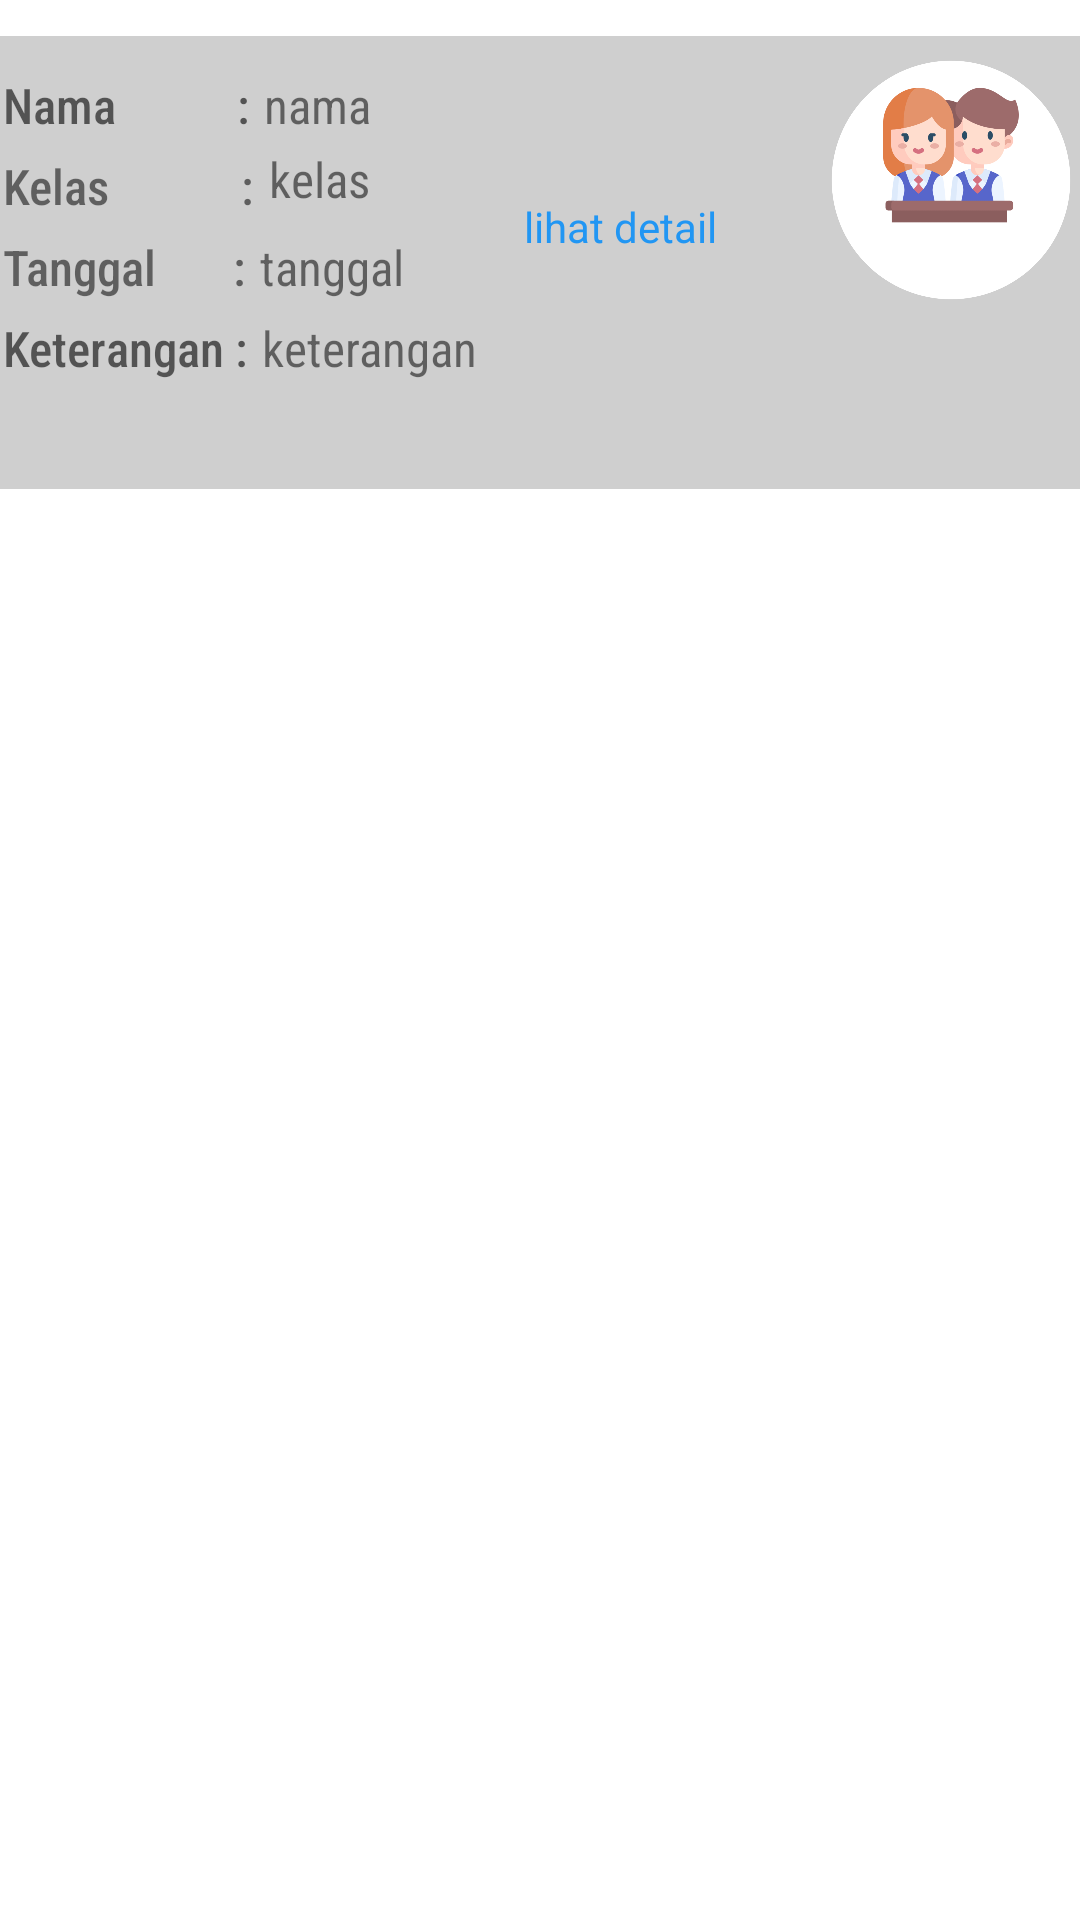

Write the Android layout XML for this screen, with the resource values it uses.
<!-- AndroidManifest.xml: application theme Theme.ABSENSI_APLICATION -->
<!-- res/layout/adaptersiswa.xml -->
<?xml version="1.0" encoding="utf-8"?>
<androidx.constraintlayout.widget.ConstraintLayout xmlns:android="http://schemas.android.com/apk/res/android"
    xmlns:app="http://schemas.android.com/apk/res-auto"
    xmlns:tools="http://schemas.android.com/tools"
    android:layout_width="match_parent"
    android:layout_height="180dp">

    <androidx.constraintlayout.widget.ConstraintLayout
        android:layout_width="380dp"
        android:layout_height="151dp"
        android:layout_marginTop="12dp"
        android:background="#CFCFCF"
        app:layout_constraintEnd_toEndOf="parent"
        app:layout_constraintHorizontal_bias="0.483"
        app:layout_constraintStart_toStartOf="parent"
        app:layout_constraintTop_toTopOf="parent">

        <TextView
            android:id="@+id/adapternama"
            android:layout_width="wrap_content"
            android:layout_height="wrap_content"
            android:layout_marginTop="12dp"
            android:fontFamily="sans-serif-condensed-medium"
            android:hint="Nama           :"
            android:textSize="8pt"
            app:layout_constraintEnd_toEndOf="parent"
            app:layout_constraintHorizontal_bias="0.033"
            app:layout_constraintStart_toStartOf="parent"
            app:layout_constraintTop_toTopOf="parent" />

        <TextView
            android:id="@+id/adapterketerangan"
            android:layout_width="wrap_content"
            android:layout_height="wrap_content"
            android:fontFamily="sans-serif-condensed-medium"

            android:layout_marginTop="5dp"
            android:hint="Keterangan :"
            android:textSize="8pt"
            app:layout_constraintEnd_toEndOf="@+id/textView14"
            app:layout_constraintHorizontal_bias="0.0"
            app:layout_constraintStart_toStartOf="@+id/textView14"
            app:layout_constraintTop_toBottomOf="@+id/textView14" />

        <TextView
            android:id="@+id/tampilnamasswa"
            android:layout_width="wrap_content"
            android:layout_height="wrap_content"
            android:layout_marginStart="5dp"
            android:fontFamily="sans-serif-condensed"
            android:text="nama"
            android:textSize="8pt"
            app:layout_constraintBottom_toBottomOf="@+id/adapternama"
            app:layout_constraintStart_toEndOf="@+id/adapternama"
            app:layout_constraintTop_toTopOf="@+id/adapternama" />

        <TextView
            android:id="@+id/tampilketsswa"
            android:layout_width="wrap_content"
            android:layout_height="wrap_content"
            android:layout_marginStart="5dp"
            android:layout_marginBottom="16dp"
            android:text="keterangan"
            android:fontFamily="sans-serif-condensed"

            android:textSize="8pt"
            app:layout_constraintBottom_toBottomOf="@+id/adapterketerangan"
            app:layout_constraintStart_toEndOf="@+id/adapterketerangan"
            app:layout_constraintTop_toTopOf="@+id/adapterketerangan"
            app:layout_constraintVertical_bias="0.0" />

        <TextView
            android:id="@+id/textView12"
            android:layout_width="wrap_content"
            android:layout_height="wrap_content"
            android:layout_marginTop="5dp"
            android:fontFamily="sans-serif-condensed-medium"

            android:text="Kelas            :"
            android:textSize="8pt"
            app:layout_constraintEnd_toEndOf="@+id/adapternama"
            app:layout_constraintHorizontal_bias="0.033"
            app:layout_constraintStart_toStartOf="@+id/adapternama"
            app:layout_constraintTop_toBottomOf="@+id/adapternama" />

        <TextView
            android:id="@+id/tampilkelassswa"
            android:layout_width="wrap_content"
            android:layout_height="wrap_content"
            android:layout_marginStart="5dp"
            android:fontFamily="sans-serif-condensed"

            android:text="kelas "
            android:textSize="8pt"
            app:layout_constraintBottom_toBottomOf="@+id/textView12"
            app:layout_constraintStart_toEndOf="@+id/textView12"
            app:layout_constraintTop_toBottomOf="@+id/adapternama" />

        <TextView
            android:id="@+id/textView14"
            android:layout_width="wrap_content"
            android:layout_height="wrap_content"
            android:layout_marginTop="5dp"
            android:fontFamily="sans-serif-condensed-medium"

            android:text="Tanggal       :"
            android:textSize="8pt"
            app:layout_constraintEnd_toEndOf="@+id/textView12"
            app:layout_constraintHorizontal_bias="0.036"
            app:layout_constraintStart_toStartOf="@+id/textView12"
            app:layout_constraintTop_toBottomOf="@+id/textView12" />

        <TextView
            android:id="@+id/tampiltanggalsswa"
            android:layout_width="wrap_content"
            android:layout_height="wrap_content"
            android:layout_marginStart="5dp"
            android:text="tanggal"
            android:fontFamily="sans-serif-condensed"

            android:textSize="8pt"
            app:layout_constraintBottom_toTopOf="@+id/adapterketerangan"
            app:layout_constraintStart_toEndOf="@+id/textView14"
            app:layout_constraintTop_toBottomOf="@+id/textView12" />

        <ImageView
            android:id="@+id/deletesiswa"
            android:layout_width="wrap_content"
            android:layout_height="wrap_content"
            android:layout_marginEnd="76dp"
            android:contentDescription="TODO"
            app:layout_constraintBottom_toBottomOf="parent"
            app:layout_constraintEnd_toEndOf="parent"
            app:layout_constraintTop_toTopOf="parent"
            app:layout_constraintVertical_bias="0.811"
            app:srcCompat="@drawable/baseline_delete_24"
            tools:ignore="ExtraText,SpeakableTextPresentCheck" />

        <ImageView
            android:id="@+id/mengeditsiswa"
            android:layout_width="wrap_content"
            android:layout_height="wrap_content"
            android:layout_marginStart="44dp"
            app:layout_constraintBottom_toBottomOf="@+id/deletesiswa"
            app:layout_constraintStart_toEndOf="@+id/deletesiswa"
            app:layout_constraintTop_toTopOf="@+id/deletesiswa"
            app:layout_constraintVertical_bias="0.0"
            app:srcCompat="@drawable/baseline_edit_24" />

        <ImageView
            android:id="@+id/imageView8"
            android:layout_width="92dp"
            android:layout_height="80dp"
            android:layout_marginTop="8dp"
            android:layout_marginEnd="8dp"
            app:layout_constraintEnd_toEndOf="parent"
            app:layout_constraintTop_toTopOf="parent"
            app:srcCompat="@drawable/murid__1_" />

        <TextView
            android:id="@+id/detailsiswa"
            android:layout_width="wrap_content"
            android:layout_height="wrap_content"
            android:layout_marginEnd="132dp"
            android:text="lihat detail"
            android:textColor="#2196F3"
            app:layout_constraintBottom_toBottomOf="parent"
            app:layout_constraintEnd_toEndOf="parent"
            app:layout_constraintTop_toTopOf="parent"
            app:layout_constraintVertical_bias="0.409" />

    </androidx.constraintlayout.widget.ConstraintLayout>

</androidx.constraintlayout.widget.ConstraintLayout>
<!-- resources referenced by this layout -->
<resources>
  <!-- drawable murid__1_: png bitmap (drawable, 140833 bytes) -->
  <style name="Theme.ABSENSI_APLICATION" parent="Theme.MaterialComponents.Light.NoActionBar">
          
          <item name="colorPrimary">@color/purple_500</item>
          <item name="colorPrimaryVariant">@color/purple_700</item>
          <item name="colorOnPrimary">@color/white</item>
          
          <item name="colorSecondary">@color/teal_200</item>
          <item name="colorSecondaryVariant">@color/teal_700</item>
          <item name="colorOnSecondary">@color/black</item>
          
          <item name="android:statusBarColor">?attr/colorPrimaryVariant</item>
          
      </style>
  <!-- not gathered from this repository: default colours our renderer supplied (Android Studio template values) -->
  <color name="purple_500">#FF6200EE</color>
  <color name="purple_700">#FF3700B3</color>
  <color name="teal_200">#FF03DAC5</color>
  <color name="teal_700">#FF018786</color>
  <color name="black">#FF000000</color>
  <color name="white">#FFFFFFFF</color>
</resources>
